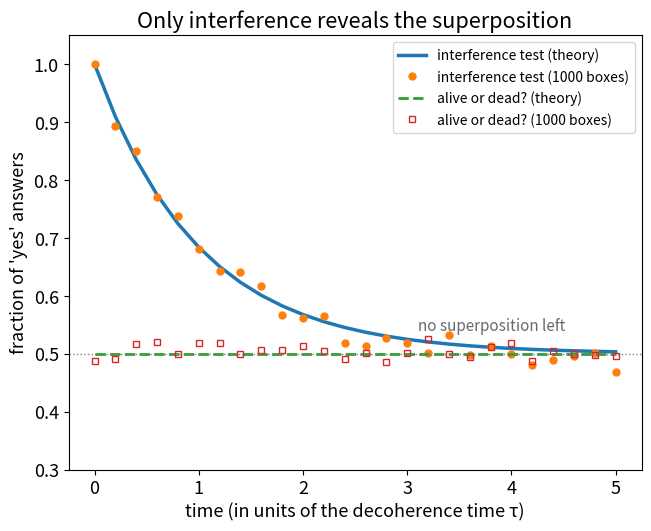

The script that saved this image:
import numpy as np
import matplotlib.pyplot as plt

BOXES = 1000        # boxes opened per point in time (repetitions of the experiment)
TAU = 1.0           # decoherence time – the unit of time on the x axis
rng = np.random.default_rng(1)


def density_matrix(t):
    """State after time t: the equal superposition (|alive⟩ + |dead⟩)/√2,
    whose coherence – the off-diagonal entry – decays as the environment 'watches'."""
    coherence = 0.5 * np.exp(-t / TAU)
    return np.array([[0.5, coherence],
                     [coherence, 0.5]])


def probabilities(rho):
    """Born rule for two measurements on the same state.
    'Alive or dead?' asks for |alive⟩; the interference test asks for (|alive⟩ + |dead⟩)/√2."""
    p_alive = rho[0, 0]
    p_interference = 0.5 * (rho[0, 0] + rho[1, 1]) + rho[0, 1]
    return p_alive, p_interference


def open_boxes(p):
    """Each box gives one yes/no answer; return the fraction of 'yes' among BOXES boxes."""
    return rng.binomial(BOXES, p) / BOXES


print("time/τ   alive: theory  measured   interference: theory  measured")
for t in [0, 0.5, 1, 2, 5]:
    p_alive, p_int = probabilities(density_matrix(t))
    print(f"{t:6.1f}   {p_alive:13.3f}  {open_boxes(p_alive):8.3f}   {p_int:20.3f}  {open_boxes(p_int):8.3f}")
p_mix = probabilities(np.diag([0.5, 0.5]))[1]
print(f"a box that is simply alive or dead (no superposition): interference {p_mix:.3f}")

times = np.linspace(0, 5, 26)
exact = np.array([probabilities(density_matrix(t)) for t in times])
measured = np.array([[open_boxes(p) for p in row] for row in exact])
plt.rcParams["font.size"] = 13      # large type: the chart stays readable on a phone
fig, ax = plt.subplots(figsize=(6.4, 5.2), layout="constrained")
ax.plot(times, exact[:, 1], lw=2.5, label="interference test (theory)")
ax.plot(times, measured[:, 1], "o", ms=5, label=f"interference test ({BOXES} boxes)")
ax.plot(times, exact[:, 0], "--", lw=2, label="alive or dead? (theory)")
ax.plot(times, measured[:, 0], "s", ms=4, mfc="none", label=f"alive or dead? ({BOXES} boxes)")
ax.axhline(0.5, color="gray", lw=1, ls=":")
ax.text(3.1, 0.54, "no superposition left", color="dimgray", fontsize=11)
ax.set_xlabel("time (in units of the decoherence time τ)")
ax.set_ylabel("fraction of 'yes' answers")
ax.set_title("Only interference reveals the superposition")
ax.set_ylim(0.3, 1.05)
ax.legend(loc="upper right", fontsize=10)
plt.show()
